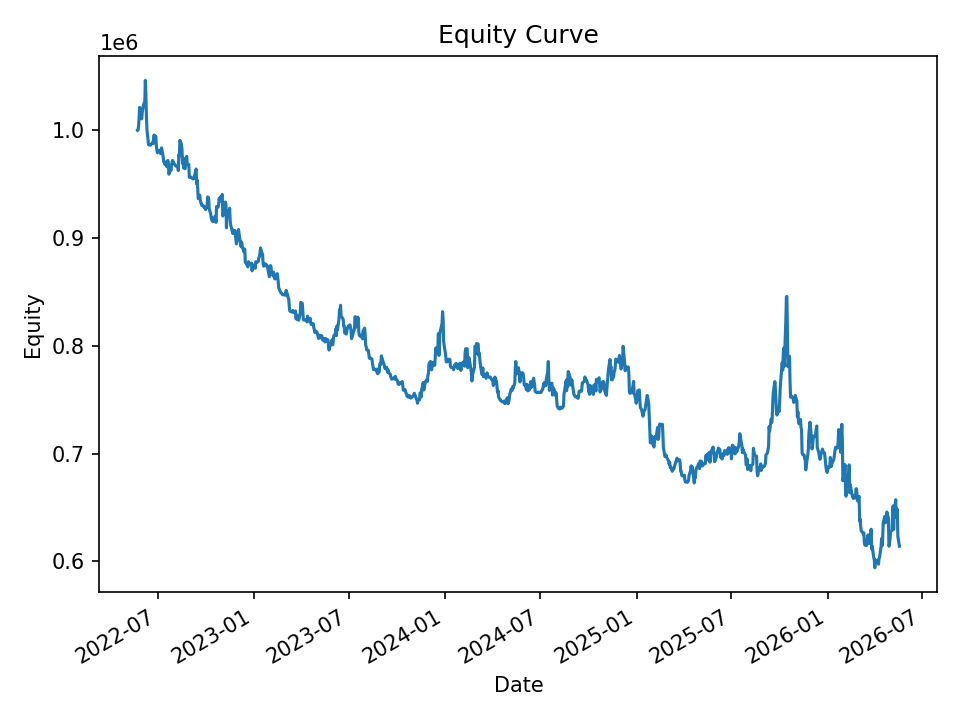

The table this chart was drawn from, first rows:
date, equity, cash_realized, open_positions, exposure, exposure_pct
2022-05-23, 999699, 1000000, 21, 209365, 0.2094
2022-05-24, 1000026, 999345, 22, 219186, 0.2192
2022-05-25, 1003481, 999345, 42, 419191, 0.4177
2022-05-26, 1010291, 998288, 58, 580539, 0.5746
2022-05-27, 1021026, 997895, 63, 631488, 0.6185
2022-05-31, 1010364, 996122, 60, 601343, 0.5952
2022-06-01, 1016139, 994624, 65, 652297, 0.6419
2022-06-02, 1019080, 993317, 65, 653389, 0.6412
2022-06-03, 1022645, 992669, 62, 623538, 0.6097
2022-06-06, 1026677, 992669, 75, 756675, 0.737
2022-06-07, 1046077, 991709, 77, 778405, 0.7441
2022-06-08, 1032369, 989553, 80, 809820, 0.7844
2022-06-09, 1012974, 985724, 55, 556845, 0.5497
2022-06-10, 1000985, 981880, 27, 273099, 0.2728
2022-06-13, 986503, 985137, 2, 20241, 0.02052
2022-06-14, 986246, 986177, 1, 10254, 0.0104
2022-06-15, 985991, 985991, 0, 0.0, 0.0
2022-06-16, 986081, 985991, 2, 19655, 0.01993
2022-06-17, 986039, 985782, 6, 59055, 0.05989
2022-06-21, 988332, 985782, 16, 157512, 0.1594
2022-06-22, 987448, 984655, 16, 157500, 0.1595
2022-06-23, 994668, 984429, 19, 187285, 0.1883
2022-06-24, 995342, 983629, 25, 246867, 0.248
2022-06-27, 994073, 982122, 29, 286253, 0.288
2022-06-28, 985641, 979464, 32, 315521, 0.3201
2022-06-29, 981703, 974797, 26, 255998, 0.2608
2022-06-30, 978895, 971856, 20, 196940, 0.2012
2022-07-01, 980630, 970938, 21, 206625, 0.2107
2022-07-05, 980675, 970245, 16, 157210, 0.1603
2022-07-06, 978193, 969844, 25, 243202, 0.2486
2022-07-07, 982104, 969844, 37, 360448, 0.367
2022-07-08, 983445, 969411, 42, 409340, 0.4162
2022-07-11, 975251, 966312, 40, 389576, 0.3995
2022-07-12, 970980, 965339, 33, 321211, 0.3308
2022-07-13, 971046, 963737, 22, 213838, 0.2202
2022-07-14, 968245, 964058, 16, 155995, 0.1611
2022-07-15, 968759, 963463, 23, 223127, 0.2303
2022-07-18, 966018, 962070, 28, 270953, 0.2805
2022-07-19, 970300, 960959, 35, 337375, 0.3477
2022-07-20, 971819, 960611, 40, 386140, 0.3973
2022-07-21, 969168, 959516, 34, 328970, 0.3394
2022-07-22, 959063, 954381, 31, 299581, 0.3124
2022-07-25, 963286, 952666, 32, 308846, 0.3206
2022-07-26, 962366, 952435, 32, 308833, 0.3209
2022-07-27, 967540, 950357, 32, 308625, 0.319
2022-07-28, 970047, 949813, 32, 308785, 0.3183
2022-07-29, 971839, 949932, 32, 308789, 0.3177
2022-08-01, 968716, 948245, 30, 289568, 0.2989
2022-08-02, 968245, 948670, 31, 299425, 0.3092
2022-08-03, 967641, 950173, 38, 366654, 0.3789
2022-08-04, 966723, 949928, 36, 347295, 0.3593
2022-08-05, 966308, 949173, 27, 260482, 0.2696
2022-08-08, 966271, 948242, 35, 337469, 0.3492
2022-08-09, 962496, 948082, 39, 375889, 0.3905
2022-08-10, 977257, 945984, 54, 522296, 0.5345
2022-08-11, 975918, 945289, 65, 629312, 0.6448
2022-08-12, 990431, 944752, 70, 678871, 0.6854
2022-08-15, 986686, 940866, 64, 620317, 0.6287
2022-08-16, 982183, 941852, 63, 610613, 0.6217
2022-08-17, 969197, 936960, 44, 425747, 0.4393
... 940 more rows
